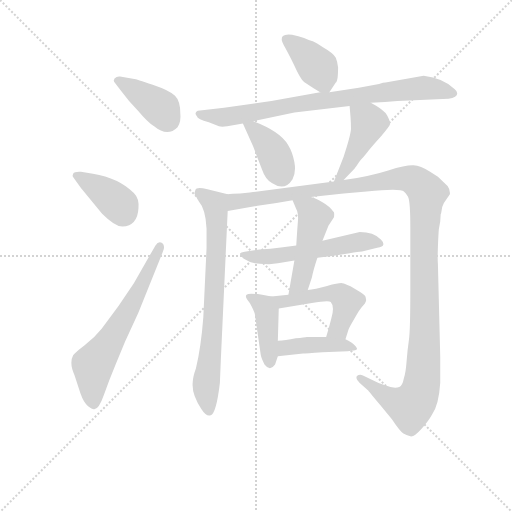
t = 0.00 s
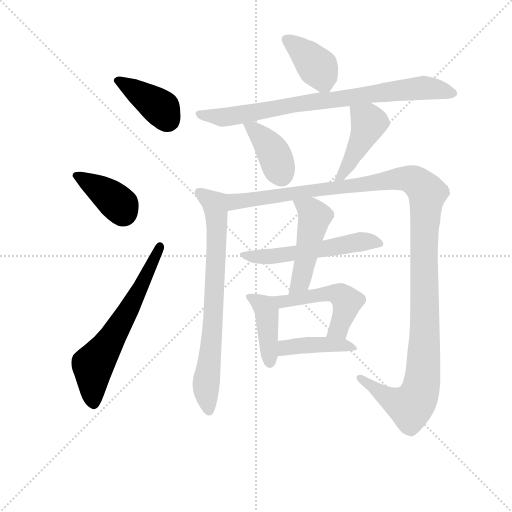
t = 1.99 s
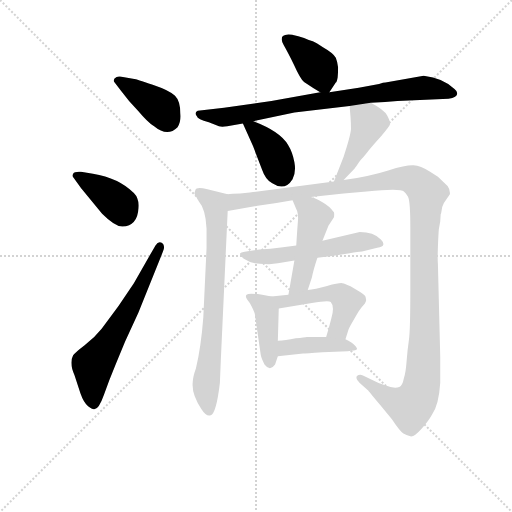
t = 3.98 s
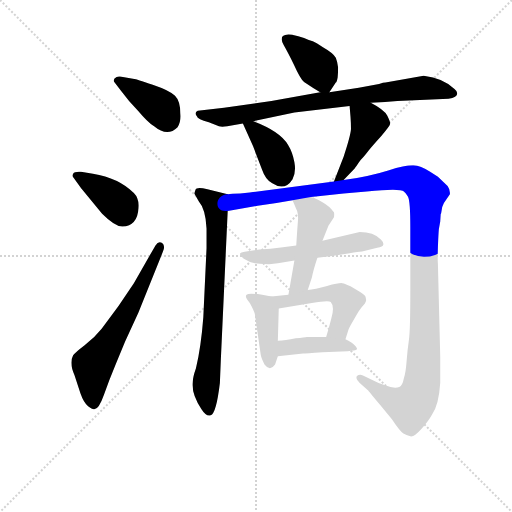
t = 5.96 s
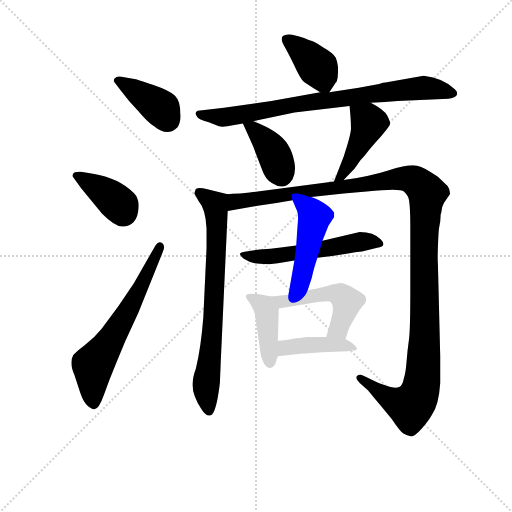
t = 7.95 s
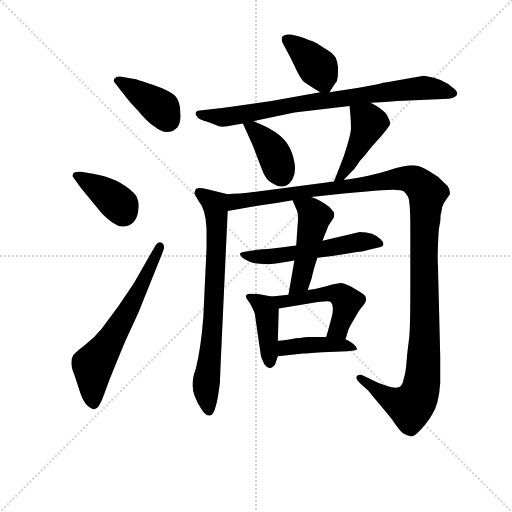
t = 9.94 s

The animated SVG that drew these frames (rendered in a browser with its animation timeline set to each time). Animation: 14 CSS @keyframes rules; one cycle of 9.94 s.

<svg version="1.1" viewBox="0 0 1024 1024" xmlns="http://www.w3.org/2000/svg">
  <g stroke="lightgray" stroke-dasharray="1,1" stroke-width="1" transform="scale(4, 4)">
    <line x1="0" y1="0" x2="256" y2="256"></line>
    <line x1="256" y1="0" x2="0" y2="256"></line>
    <line x1="128" y1="0" x2="128" y2="256"></line>
    <line x1="0" y1="128" x2="256" y2="128"></line>
  </g>
<g transform="scale(0.92, -0.92) translate(60, -900)">
   <style type="text/css">
    @keyframes keyframes0 {
      from {
       stroke: blue;
       stroke-dashoffset: 397;
       stroke-width: 128;
       }
       56% {
       animation-timing-function: step-end;
       stroke: blue;
       stroke-dashoffset: 0;
       stroke-width: 128;
       }
       to {
       stroke: black;
       stroke-width: 1024;
       }
       }
       #make-me-a-hanzi-animation-0 {
         animation: keyframes0 0.573079s both;
         animation-delay: 0.000000s;
         animation-timing-function: linear;
       }
    @keyframes keyframes1 {
      from {
       stroke: blue;
       stroke-dashoffset: 391;
       stroke-width: 128;
       }
       56% {
       animation-timing-function: step-end;
       stroke: blue;
       stroke-dashoffset: 0;
       stroke-width: 128;
       }
       to {
       stroke: black;
       stroke-width: 1024;
       }
       }
       #make-me-a-hanzi-animation-1 {
         animation: keyframes1 0.568197s both;
         animation-delay: 0.573079s;
         animation-timing-function: linear;
       }
    @keyframes keyframes2 {
      from {
       stroke: blue;
       stroke-dashoffset: 634;
       stroke-width: 128;
       }
       67% {
       animation-timing-function: step-end;
       stroke: blue;
       stroke-dashoffset: 0;
       stroke-width: 128;
       }
       to {
       stroke: black;
       stroke-width: 1024;
       }
       }
       #make-me-a-hanzi-animation-2 {
         animation: keyframes2 0.765951s both;
         animation-delay: 1.141276s;
         animation-timing-function: linear;
       }
    @keyframes keyframes3 {
      from {
       stroke: blue;
       stroke-dashoffset: 395;
       stroke-width: 128;
       }
       56% {
       animation-timing-function: step-end;
       stroke: blue;
       stroke-dashoffset: 0;
       stroke-width: 128;
       }
       to {
       stroke: black;
       stroke-width: 1024;
       }
       }
       #make-me-a-hanzi-animation-3 {
         animation: keyframes3 0.571452s both;
         animation-delay: 1.907227s;
         animation-timing-function: linear;
       }
    @keyframes keyframes4 {
      from {
       stroke: blue;
       stroke-dashoffset: 816;
       stroke-width: 128;
       }
       73% {
       animation-timing-function: step-end;
       stroke: blue;
       stroke-dashoffset: 0;
       stroke-width: 128;
       }
       to {
       stroke: black;
       stroke-width: 1024;
       }
       }
       #make-me-a-hanzi-animation-4 {
         animation: keyframes4 0.914062s both;
         animation-delay: 2.478678s;
         animation-timing-function: linear;
       }
    @keyframes keyframes5 {
      from {
       stroke: blue;
       stroke-dashoffset: 390;
       stroke-width: 128;
       }
       56% {
       animation-timing-function: step-end;
       stroke: blue;
       stroke-dashoffset: 0;
       stroke-width: 128;
       }
       to {
       stroke: black;
       stroke-width: 1024;
       }
       }
       #make-me-a-hanzi-animation-5 {
         animation: keyframes5 0.567383s both;
         animation-delay: 3.392741s;
         animation-timing-function: linear;
       }
    @keyframes keyframes6 {
      from {
       stroke: blue;
       stroke-dashoffset: 446;
       stroke-width: 128;
       }
       59% {
       animation-timing-function: step-end;
       stroke: blue;
       stroke-dashoffset: 0;
       stroke-width: 128;
       }
       to {
       stroke: black;
       stroke-width: 1024;
       }
       }
       #make-me-a-hanzi-animation-6 {
         animation: keyframes6 0.612956s both;
         animation-delay: 3.960124s;
         animation-timing-function: linear;
       }
    @keyframes keyframes7 {
      from {
       stroke: blue;
       stroke-dashoffset: 749;
       stroke-width: 128;
       }
       71% {
       animation-timing-function: step-end;
       stroke: blue;
       stroke-dashoffset: 0;
       stroke-width: 128;
       }
       to {
       stroke: black;
       stroke-width: 1024;
       }
       }
       #make-me-a-hanzi-animation-7 {
         animation: keyframes7 0.859538s both;
         animation-delay: 4.573079s;
         animation-timing-function: linear;
       }
    @keyframes keyframes8 {
      from {
       stroke: blue;
       stroke-dashoffset: 1302;
       stroke-width: 128;
       }
       81% {
       animation-timing-function: step-end;
       stroke: blue;
       stroke-dashoffset: 0;
       stroke-width: 128;
       }
       to {
       stroke: black;
       stroke-width: 1024;
       }
       }
       #make-me-a-hanzi-animation-8 {
         animation: keyframes8 1.309570s both;
         animation-delay: 5.432617s;
         animation-timing-function: linear;
       }
    @keyframes keyframes9 {
      from {
       stroke: blue;
       stroke-dashoffset: 553;
       stroke-width: 128;
       }
       64% {
       animation-timing-function: step-end;
       stroke: blue;
       stroke-dashoffset: 0;
       stroke-width: 128;
       }
       to {
       stroke: black;
       stroke-width: 1024;
       }
       }
       #make-me-a-hanzi-animation-9 {
         animation: keyframes9 0.700033s both;
         animation-delay: 6.742188s;
         animation-timing-function: linear;
       }
    @keyframes keyframes10 {
      from {
       stroke: blue;
       stroke-dashoffset: 484;
       stroke-width: 128;
       }
       61% {
       animation-timing-function: step-end;
       stroke: blue;
       stroke-dashoffset: 0;
       stroke-width: 128;
       }
       to {
       stroke: black;
       stroke-width: 1024;
       }
       }
       #make-me-a-hanzi-animation-10 {
         animation: keyframes10 0.643880s both;
         animation-delay: 7.442220s;
         animation-timing-function: linear;
       }
    @keyframes keyframes11 {
      from {
       stroke: blue;
       stroke-dashoffset: 420;
       stroke-width: 128;
       }
       58% {
       animation-timing-function: step-end;
       stroke: blue;
       stroke-dashoffset: 0;
       stroke-width: 128;
       }
       to {
       stroke: black;
       stroke-width: 1024;
       }
       }
       #make-me-a-hanzi-animation-11 {
         animation: keyframes11 0.591797s both;
         animation-delay: 8.086100s;
         animation-timing-function: linear;
       }
    @keyframes keyframes12 {
      from {
       stroke: blue;
       stroke-dashoffset: 511;
       stroke-width: 128;
       }
       62% {
       animation-timing-function: step-end;
       stroke: blue;
       stroke-dashoffset: 0;
       stroke-width: 128;
       }
       to {
       stroke: black;
       stroke-width: 1024;
       }
       }
       #make-me-a-hanzi-animation-12 {
         animation: keyframes12 0.665853s both;
         animation-delay: 8.677897s;
         animation-timing-function: linear;
       }
    @keyframes keyframes13 {
      from {
       stroke: blue;
       stroke-dashoffset: 424;
       stroke-width: 128;
       }
       58% {
       animation-timing-function: step-end;
       stroke: blue;
       stroke-dashoffset: 0;
       stroke-width: 128;
       }
       to {
       stroke: black;
       stroke-width: 1024;
       }
       }
       #make-me-a-hanzi-animation-13 {
         animation: keyframes13 0.595052s both;
         animation-delay: 9.343750s;
         animation-timing-function: linear;
       }
</style>
<path d="M 201.0 733.5 Q 194.0 734.5 189.0 729.5 Q 186.0 724.5 188.0 722.5 L 203.0 702.5 Q 218.0 681.5 240.0 659.5 Q 261.0 634.5 275.0 625.5 Q 304.0 601.5 326.0 623.5 Q 334.0 635.5 332.0 653.5 Q 332.0 680.5 320.5 692.0 Q 309.0 703.5 272.0 716.0 Q 235.0 728.5 232.0 728.5 L 201.0 733.5 Z" fill="lightgray"></path> 
<path d="M 116.0 526.5 Q 102.0 527.5 99.0 522.5 Q 96.0 517.5 100.0 513.5 L 116.0 491.5 L 162.0 435.5 Q 190.0 407.5 206.0 407.5 Q 239.0 409.5 241.0 447.5 Q 243.0 468.5 231.0 480.5 Q 198.0 513.5 142.0 522.5 L 116.0 526.5 Z" fill="lightgray"></path> 
<path d="M 231.0 284.5 L 198.0 235.5 L 161.0 185.5 Q 145.0 165.5 124.0 149.5 Q 103.0 133.5 99.0 127.5 Q 90.0 110.5 102.0 84.5 L 115.0 44.5 Q 122.0 24.5 131.5 17.0 Q 141.0 9.5 145.0 10.5 Q 155.0 10.5 166.0 42.0 Q 177.0 73.5 192.0 109.5 L 212.0 157.5 L 241.0 220.5 L 294.0 352.5 Q 300.0 365.5 292.5 371.5 Q 285.0 377.5 278.0 366.5 L 231.0 284.5 Z" fill="lightgray"></path> 
<path d="M 656.0 699.5 L 670.0 720.5 Q 672.0 720.5 674.0 731.5 Q 675.0 742.5 675.0 753.5 Q 674.0 764.5 670.0 774.5 Q 665.0 784.5 642.0 797.5 Q 628.0 807.5 620.0 810.5 Q 612.0 812.5 601.0 817.5 Q 589.0 821.5 575.0 824.5 Q 560.0 826.5 555.0 821.5 Q 549.0 815.5 557.0 801.5 Q 565.0 787.5 579.0 759.5 Q 592.0 730.5 601.0 721.5 Q 620.0 708.5 636.0 699.5 C 650.0 691.5 650.0 691.5 656.0 699.5 Z" fill="lightgray"></path> 
<path d="M 746.0 676.5 L 777.0 678.5 L 804.0 680.5 L 878.0 683.5 L 915.0 685.5 Q 934.0 688.5 934.0 697.5 Q 934.0 701.5 928.0 706.5 Q 904.0 730.5 861.0 735.5 L 778.0 720.5 Q 774.0 720.5 764.0 717.5 L 720.0 709.5 L 656.0 699.5 L 636.0 699.5 L 530.0 680.5 L 427.0 665.5 L 370.0 659.5 Q 367.0 658.5 365.5 655.0 Q 364.0 651.5 368.0 647.5 Q 369.0 640.5 394.0 634.5 L 416.0 625.5 Q 422.0 623.5 434.0 625.5 L 468.0 631.5 L 491.0 636.5 L 580.0 655.5 L 700.0 669.5 L 746.0 676.5 Z" fill="lightgray"></path> 
<path d="M 468.0 631.5 L 490.0 582.5 L 510.0 530.5 Q 517.0 509.5 532.0 501.5 Q 559.0 483.5 576.0 510.5 Q 584.0 525.5 580.0 547.5 Q 576.0 569.5 566.0 585.5 Q 549.0 614.5 491.0 636.5 C 463.0 647.5 460.0 648.5 468.0 631.5 Z" fill="lightgray"></path> 
<path d="M 687.0 508.5 L 711.0 533.5 L 712.0 535.5 Q 715.0 538.5 720.0 546.5 Q 725.0 553.5 730.0 558.5 Q 734.0 563.5 741.0 572.5 Q 748.0 581.5 768.0 603.5 Q 787.0 625.5 788.0 630.5 Q 789.0 634.5 782.0 648.5 Q 775.0 661.5 746.0 676.5 C 720.0 690.5 698.0 699.5 700.0 669.5 L 702.0 645.5 Q 703.0 633.5 703.0 619.5 Q 702.0 604.5 687.0 559.5 L 666.0 505.5 C 655.0 477.5 666.0 486.5 687.0 508.5 Z" fill="lightgray"></path> 
<path d="M 435.0 477.5 L 391.0 488.5 Q 367.0 494.5 365.0 487.5 Q 362.0 479.5 363.0 478.5 L 372.0 462.5 Q 387.0 445.5 389.0 403.5 L 389.0 360.5 L 382.0 210.5 Q 377.0 145.5 366.0 99.5 Q 359.0 79.5 359.0 69.5 Q 356.0 43.5 378.0 10.5 Q 389.0 -6.5 398.0 -2.5 Q 410.0 0.5 418.0 67.5 L 420.0 116.5 L 435.0 441.5 C 436.0 471.5 437.0 477.5 435.0 477.5 Z" fill="lightgray"></path> 
<path d="M 462.0 479.5 Q 443.0 479.5 435.0 477.5 C 405.0 475.5 405.0 436.5 435.0 441.5 L 500.0 452.5 L 541.0 458.5 L 576.0 464.5 L 616.0 471.5 L 687.0 479.5 L 737.0 483.5 Q 811.0 491.5 818.0 483.5 Q 822.0 480.5 827.0 472.5 Q 832.0 463.5 832.0 405.5 L 832.0 269.5 Q 832.0 181.5 829.0 161.5 Q 826.0 141.5 824.0 115.5 Q 822.0 88.5 818.0 77.5 Q 815.0 61.5 808.0 58.5 Q 796.0 54.5 777.0 62.5 L 763.0 67.5 L 729.0 83.5 Q 722.0 87.5 716.0 82.5 Q 712.0 77.5 722.0 67.5 L 741.0 50.5 Q 741.0 49.5 775.0 9.5 L 792.0 -11.5 Q 810.0 -38.5 817.0 -42.5 Q 823.0 -46.5 832.0 -48.5 Q 840.0 -50.5 856.0 -32.5 Q 872.0 -14.5 879.0 -1.5 Q 894.0 19.5 897.0 67.5 L 897.0 125.5 L 892.0 325.5 Q 891.0 335.5 892.0 363.5 Q 893.0 390.5 894.0 401.5 L 897.0 418.5 L 898.0 434.5 L 899.0 436.5 Q 900.0 450.5 905.0 458.5 L 918.0 477.5 Q 919.0 487.5 913.0 495.5 L 892.0 515.5 L 875.0 526.5 Q 854.0 539.5 839.0 540.5 Q 824.0 541.5 784.0 529.5 Q 743.0 516.5 687.0 508.5 L 666.0 505.5 L 490.0 482.5 Q 487.0 482.5 483.0 481.5 L 462.0 479.5 Z" fill="lightgray"></path> 
<path d="M 584.0 366.5 L 555.0 362.5 L 528.0 359.5 L 504.0 357.5 L 475.0 353.5 Q 462.0 351.5 461.5 348.5 Q 461.0 345.5 470.0 337.5 Q 481.0 330.5 494.0 327.5 Q 518.0 325.5 525.0 325.5 L 544.0 327.5 L 580.0 333.5 L 630.0 339.5 L 662.0 343.5 L 700.0 349.5 Q 719.0 353.5 727.0 353.5 L 760.0 361.5 Q 773.0 363.5 773.0 367.5 Q 775.0 372.5 768.0 379.5 Q 752.0 395.5 722.0 395.5 L 641.0 376.5 L 584.0 366.5 Z" fill="lightgray"></path> 
<path d="M 576.0 464.5 L 584.0 445.5 Q 588.0 438.5 588.0 424.5 L 586.0 397.5 L 584.0 366.5 L 580.0 333.5 L 567.0 259.5 C 562.0 229.5 600.0 241.5 609.0 269.5 L 618.0 296.5 Q 621.0 312.5 630.0 339.5 L 641.0 376.5 L 654.0 409.5 L 666.0 427.5 Q 667.0 434.5 666.0 438.5 L 664.0 440.5 Q 657.0 451.5 641.0 460.5 Q 625.0 469.5 616.0 471.5 C 587.0 480.5 566.0 487.5 576.0 464.5 Z" fill="lightgray"></path> 
<path d="M 530.0 255.5 L 510.0 259.5 Q 480.0 263.5 476.0 259.5 Q 471.0 254.5 483.0 241.5 Q 492.0 225.5 494.0 217.5 L 507.0 127.5 Q 508.0 121.5 515.0 107.5 Q 527.0 91.5 538.0 107.5 L 544.0 125.5 L 544.0 159.5 L 546.0 229.5 C 547.0 252.5 547.0 252.5 530.0 255.5 Z" fill="lightgray"></path> 
<path d="M 567.0 259.5 L 530.0 255.5 C 500.0 252.5 516.0 224.5 546.0 229.5 L 618.0 241.5 Q 655.0 247.5 659.0 243.5 Q 668.0 233.5 660.0 206.5 L 654.0 184.5 Q 650.0 170.5 649.0 167.5 C 640.0 138.5 682.0 133.5 691.0 162.5 L 697.0 181.5 Q 697.0 184.5 710.0 206.5 Q 722.0 228.5 730.0 236.5 Q 738.0 244.5 735.0 253.5 Q 735.0 257.5 722.0 265.5 L 702.0 277.5 Q 690.0 283.5 684.0 284.5 Q 678.0 285.5 651.0 278.5 Q 624.0 271.5 609.0 269.5 L 567.0 259.5 Z" fill="lightgray"></path> 
<path d="M 544.0 125.5 L 599.0 131.5 Q 604.0 131.5 641.0 134.5 L 696.0 136.5 Q 713.0 137.5 716.0 140.5 Q 717.0 143.5 711.0 149.5 Q 705.0 155.5 691.0 162.5 L 649.0 167.5 L 607.0 167.5 Q 603.0 166.5 583.0 164.5 Q 560.0 159.5 544.0 159.5 C 514.0 158.5 514.0 122.5 544.0 125.5 Z" fill="lightgray"></path> 
      <clipPath id="make-me-a-hanzi-clip-0">
      <path d="M 201.0 733.5 Q 194.0 734.5 189.0 729.5 Q 186.0 724.5 188.0 722.5 L 203.0 702.5 Q 218.0 681.5 240.0 659.5 Q 261.0 634.5 275.0 625.5 Q 304.0 601.5 326.0 623.5 Q 334.0 635.5 332.0 653.5 Q 332.0 680.5 320.5 692.0 Q 309.0 703.5 272.0 716.0 Q 235.0 728.5 232.0 728.5 L 201.0 733.5 Z" fill="lightgray"></path>
      </clipPath>
      <path clip-path="url(#make-me-a-hanzi-clip-0)" d="M 197.0 724.5 L 291.0 664.5 L 306.0 639.5 " fill="none" id="make-me-a-hanzi-animation-0" stroke-dasharray="269 538" stroke-linecap="round"></path>

      <clipPath id="make-me-a-hanzi-clip-1">
      <path d="M 116.0 526.5 Q 102.0 527.5 99.0 522.5 Q 96.0 517.5 100.0 513.5 L 116.0 491.5 L 162.0 435.5 Q 190.0 407.5 206.0 407.5 Q 239.0 409.5 241.0 447.5 Q 243.0 468.5 231.0 480.5 Q 198.0 513.5 142.0 522.5 L 116.0 526.5 Z" fill="lightgray"></path>
      </clipPath>
      <path clip-path="url(#make-me-a-hanzi-clip-1)" d="M 105.0 518.5 L 177.0 474.5 L 202.0 453.5 L 207.0 436.5 " fill="none" id="make-me-a-hanzi-animation-1" stroke-dasharray="263 526" stroke-linecap="round"></path>

      <clipPath id="make-me-a-hanzi-clip-2">
      <path d="M 231.0 284.5 L 198.0 235.5 L 161.0 185.5 Q 145.0 165.5 124.0 149.5 Q 103.0 133.5 99.0 127.5 Q 90.0 110.5 102.0 84.5 L 115.0 44.5 Q 122.0 24.5 131.5 17.0 Q 141.0 9.5 145.0 10.5 Q 155.0 10.5 166.0 42.0 Q 177.0 73.5 192.0 109.5 L 212.0 157.5 L 241.0 220.5 L 294.0 352.5 Q 300.0 365.5 292.5 371.5 Q 285.0 377.5 278.0 366.5 L 231.0 284.5 Z" fill="lightgray"></path>
      </clipPath>
      <path clip-path="url(#make-me-a-hanzi-clip-2)" d="M 143.0 23.5 L 142.0 104.5 L 225.0 235.5 L 287.0 363.5 " fill="none" id="make-me-a-hanzi-animation-2" stroke-dasharray="506 1012" stroke-linecap="round"></path>

      <clipPath id="make-me-a-hanzi-clip-3">
      <path d="M 656.0 699.5 L 670.0 720.5 Q 672.0 720.5 674.0 731.5 Q 675.0 742.5 675.0 753.5 Q 674.0 764.5 670.0 774.5 Q 665.0 784.5 642.0 797.5 Q 628.0 807.5 620.0 810.5 Q 612.0 812.5 601.0 817.5 Q 589.0 821.5 575.0 824.5 Q 560.0 826.5 555.0 821.5 Q 549.0 815.5 557.0 801.5 Q 565.0 787.5 579.0 759.5 Q 592.0 730.5 601.0 721.5 Q 620.0 708.5 636.0 699.5 C 650.0 691.5 650.0 691.5 656.0 699.5 Z" fill="lightgray"></path>
      </clipPath>
      <path clip-path="url(#make-me-a-hanzi-clip-3)" d="M 562.0 814.5 L 627.0 757.5 L 651.0 710.5 " fill="none" id="make-me-a-hanzi-animation-3" stroke-dasharray="267 534" stroke-linecap="round"></path>

      <clipPath id="make-me-a-hanzi-clip-4">
      <path d="M 746.0 676.5 L 777.0 678.5 L 804.0 680.5 L 878.0 683.5 L 915.0 685.5 Q 934.0 688.5 934.0 697.5 Q 934.0 701.5 928.0 706.5 Q 904.0 730.5 861.0 735.5 L 778.0 720.5 Q 774.0 720.5 764.0 717.5 L 720.0 709.5 L 656.0 699.5 L 636.0 699.5 L 530.0 680.5 L 427.0 665.5 L 370.0 659.5 Q 367.0 658.5 365.5 655.0 Q 364.0 651.5 368.0 647.5 Q 369.0 640.5 394.0 634.5 L 416.0 625.5 Q 422.0 623.5 434.0 625.5 L 468.0 631.5 L 491.0 636.5 L 580.0 655.5 L 700.0 669.5 L 746.0 676.5 Z" fill="lightgray"></path>
      </clipPath>
      <path clip-path="url(#make-me-a-hanzi-clip-4)" d="M 372.0 653.5 L 427.0 644.5 L 586.0 673.5 L 859.0 709.5 L 925.0 697.5 " fill="none" id="make-me-a-hanzi-animation-4" stroke-dasharray="688 1376" stroke-linecap="round"></path>

      <clipPath id="make-me-a-hanzi-clip-5">
      <path d="M 468.0 631.5 L 490.0 582.5 L 510.0 530.5 Q 517.0 509.5 532.0 501.5 Q 559.0 483.5 576.0 510.5 Q 584.0 525.5 580.0 547.5 Q 576.0 569.5 566.0 585.5 Q 549.0 614.5 491.0 636.5 C 463.0 647.5 460.0 648.5 468.0 631.5 Z" fill="lightgray"></path>
      </clipPath>
      <path clip-path="url(#make-me-a-hanzi-clip-5)" d="M 475.0 627.5 L 494.0 618.5 L 525.0 582.5 L 551.0 522.5 " fill="none" id="make-me-a-hanzi-animation-5" stroke-dasharray="262 524" stroke-linecap="round"></path>

      <clipPath id="make-me-a-hanzi-clip-6">
      <path d="M 687.0 508.5 L 711.0 533.5 L 712.0 535.5 Q 715.0 538.5 720.0 546.5 Q 725.0 553.5 730.0 558.5 Q 734.0 563.5 741.0 572.5 Q 748.0 581.5 768.0 603.5 Q 787.0 625.5 788.0 630.5 Q 789.0 634.5 782.0 648.5 Q 775.0 661.5 746.0 676.5 C 720.0 690.5 698.0 699.5 700.0 669.5 L 702.0 645.5 Q 703.0 633.5 703.0 619.5 Q 702.0 604.5 687.0 559.5 L 666.0 505.5 C 655.0 477.5 666.0 486.5 687.0 508.5 Z" fill="lightgray"></path>
      </clipPath>
      <path clip-path="url(#make-me-a-hanzi-clip-6)" d="M 709.0 664.5 L 742.0 633.5 L 703.0 550.5 L 681.0 515.5 L 670.0 511.5 " fill="none" id="make-me-a-hanzi-animation-6" stroke-dasharray="318 636" stroke-linecap="round"></path>

      <clipPath id="make-me-a-hanzi-clip-7">
      <path d="M 435.0 477.5 L 391.0 488.5 Q 367.0 494.5 365.0 487.5 Q 362.0 479.5 363.0 478.5 L 372.0 462.5 Q 387.0 445.5 389.0 403.5 L 389.0 360.5 L 382.0 210.5 Q 377.0 145.5 366.0 99.5 Q 359.0 79.5 359.0 69.5 Q 356.0 43.5 378.0 10.5 Q 389.0 -6.5 398.0 -2.5 Q 410.0 0.5 418.0 67.5 L 420.0 116.5 L 435.0 441.5 C 436.0 471.5 437.0 477.5 435.0 477.5 Z" fill="lightgray"></path>
      </clipPath>
      <path clip-path="url(#make-me-a-hanzi-clip-7)" d="M 373.0 481.5 L 407.0 455.5 L 412.0 403.5 L 398.0 139.5 L 388.0 55.5 L 394.0 6.5 " fill="none" id="make-me-a-hanzi-animation-7" stroke-dasharray="621 1242" stroke-linecap="round"></path>

      <clipPath id="make-me-a-hanzi-clip-8">
      <path d="M 462.0 479.5 Q 443.0 479.5 435.0 477.5 C 405.0 475.5 405.0 436.5 435.0 441.5 L 500.0 452.5 L 541.0 458.5 L 576.0 464.5 L 616.0 471.5 L 687.0 479.5 L 737.0 483.5 Q 811.0 491.5 818.0 483.5 Q 822.0 480.5 827.0 472.5 Q 832.0 463.5 832.0 405.5 L 832.0 269.5 Q 832.0 181.5 829.0 161.5 Q 826.0 141.5 824.0 115.5 Q 822.0 88.5 818.0 77.5 Q 815.0 61.5 808.0 58.5 Q 796.0 54.5 777.0 62.5 L 763.0 67.5 L 729.0 83.5 Q 722.0 87.5 716.0 82.5 Q 712.0 77.5 722.0 67.5 L 741.0 50.5 Q 741.0 49.5 775.0 9.5 L 792.0 -11.5 Q 810.0 -38.5 817.0 -42.5 Q 823.0 -46.5 832.0 -48.5 Q 840.0 -50.5 856.0 -32.5 Q 872.0 -14.5 879.0 -1.5 Q 894.0 19.5 897.0 67.5 L 897.0 125.5 L 892.0 325.5 Q 891.0 335.5 892.0 363.5 Q 893.0 390.5 894.0 401.5 L 897.0 418.5 L 898.0 434.5 L 899.0 436.5 Q 900.0 450.5 905.0 458.5 L 918.0 477.5 Q 919.0 487.5 913.0 495.5 L 892.0 515.5 L 875.0 526.5 Q 854.0 539.5 839.0 540.5 Q 824.0 541.5 784.0 529.5 Q 743.0 516.5 687.0 508.5 L 666.0 505.5 L 490.0 482.5 Q 487.0 482.5 483.0 481.5 L 462.0 479.5 Z" fill="lightgray"></path>
      </clipPath>
      <path clip-path="url(#make-me-a-hanzi-clip-8)" d="M 441.0 447.5 L 454.0 462.5 L 801.0 510.5 L 838.0 508.5 L 866.0 484.5 L 861.0 337.5 L 864.0 178.5 L 853.0 48.5 L 832.0 16.5 L 819.0 19.5 L 785.0 33.5 L 723.0 78.5 " fill="none" id="make-me-a-hanzi-animation-8" stroke-dasharray="1174 2348" stroke-linecap="round"></path>

      <clipPath id="make-me-a-hanzi-clip-9">
      <path d="M 584.0 366.5 L 555.0 362.5 L 528.0 359.5 L 504.0 357.5 L 475.0 353.5 Q 462.0 351.5 461.5 348.5 Q 461.0 345.5 470.0 337.5 Q 481.0 330.5 494.0 327.5 Q 518.0 325.5 525.0 325.5 L 544.0 327.5 L 580.0 333.5 L 630.0 339.5 L 662.0 343.5 L 700.0 349.5 Q 719.0 353.5 727.0 353.5 L 760.0 361.5 Q 773.0 363.5 773.0 367.5 Q 775.0 372.5 768.0 379.5 Q 752.0 395.5 722.0 395.5 L 641.0 376.5 L 584.0 366.5 Z" fill="lightgray"></path>
      </clipPath>
      <path clip-path="url(#make-me-a-hanzi-clip-9)" d="M 470.0 346.5 L 520.0 341.5 L 728.0 374.5 L 764.0 370.5 " fill="none" id="make-me-a-hanzi-animation-9" stroke-dasharray="425 850" stroke-linecap="round"></path>

      <clipPath id="make-me-a-hanzi-clip-10">
      <path d="M 576.0 464.5 L 584.0 445.5 Q 588.0 438.5 588.0 424.5 L 586.0 397.5 L 584.0 366.5 L 580.0 333.5 L 567.0 259.5 C 562.0 229.5 600.0 241.5 609.0 269.5 L 618.0 296.5 Q 621.0 312.5 630.0 339.5 L 641.0 376.5 L 654.0 409.5 L 666.0 427.5 Q 667.0 434.5 666.0 438.5 L 664.0 440.5 Q 657.0 451.5 641.0 460.5 Q 625.0 469.5 616.0 471.5 C 587.0 480.5 566.0 487.5 576.0 464.5 Z" fill="lightgray"></path>
      </clipPath>
      <path clip-path="url(#make-me-a-hanzi-clip-10)" d="M 583.0 461.5 L 613.0 444.5 L 624.0 428.5 L 593.0 286.5 L 573.0 266.5 " fill="none" id="make-me-a-hanzi-animation-10" stroke-dasharray="356 712" stroke-linecap="round"></path>

      <clipPath id="make-me-a-hanzi-clip-11">
      <path d="M 530.0 255.5 L 510.0 259.5 Q 480.0 263.5 476.0 259.5 Q 471.0 254.5 483.0 241.5 Q 492.0 225.5 494.0 217.5 L 507.0 127.5 Q 508.0 121.5 515.0 107.5 Q 527.0 91.5 538.0 107.5 L 544.0 125.5 L 544.0 159.5 L 546.0 229.5 C 547.0 252.5 547.0 252.5 530.0 255.5 Z" fill="lightgray"></path>
      </clipPath>
      <path clip-path="url(#make-me-a-hanzi-clip-11)" d="M 480.0 255.5 L 511.0 236.5 L 520.0 222.5 L 527.0 111.5 " fill="none" id="make-me-a-hanzi-animation-11" stroke-dasharray="292 584" stroke-linecap="round"></path>

      <clipPath id="make-me-a-hanzi-clip-12">
      <path d="M 567.0 259.5 L 530.0 255.5 C 500.0 252.5 516.0 224.5 546.0 229.5 L 618.0 241.5 Q 655.0 247.5 659.0 243.5 Q 668.0 233.5 660.0 206.5 L 654.0 184.5 Q 650.0 170.5 649.0 167.5 C 640.0 138.5 682.0 133.5 691.0 162.5 L 697.0 181.5 Q 697.0 184.5 710.0 206.5 Q 722.0 228.5 730.0 236.5 Q 738.0 244.5 735.0 253.5 Q 735.0 257.5 722.0 265.5 L 702.0 277.5 Q 690.0 283.5 684.0 284.5 Q 678.0 285.5 651.0 278.5 Q 624.0 271.5 609.0 269.5 L 567.0 259.5 Z" fill="lightgray"></path>
      </clipPath>
      <path clip-path="url(#make-me-a-hanzi-clip-12)" d="M 537.0 250.5 L 552.0 243.5 L 646.0 261.5 L 681.0 258.5 L 695.0 242.5 L 691.0 226.5 L 675.0 184.5 L 656.0 168.5 " fill="none" id="make-me-a-hanzi-animation-12" stroke-dasharray="383 766" stroke-linecap="round"></path>

      <clipPath id="make-me-a-hanzi-clip-13">
      <path d="M 544.0 125.5 L 599.0 131.5 Q 604.0 131.5 641.0 134.5 L 696.0 136.5 Q 713.0 137.5 716.0 140.5 Q 717.0 143.5 711.0 149.5 Q 705.0 155.5 691.0 162.5 L 649.0 167.5 L 607.0 167.5 Q 603.0 166.5 583.0 164.5 Q 560.0 159.5 544.0 159.5 C 514.0 158.5 514.0 122.5 544.0 125.5 Z" fill="lightgray"></path>
      </clipPath>
      <path clip-path="url(#make-me-a-hanzi-clip-13)" d="M 550.0 131.5 L 558.0 142.5 L 606.0 149.5 L 668.0 151.5 L 711.0 143.5 " fill="none" id="make-me-a-hanzi-animation-13" stroke-dasharray="296 592" stroke-linecap="round"></path>

</g>
</svg>
